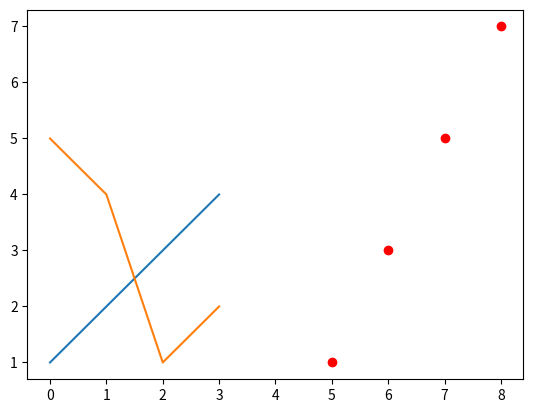

Write the Python code that produced this figure.
import matplotlib.pyplot as plt

plt.plot([1, 2, 3, 4])
plt.plot([5, 4, 1, 2])
plt.plot([5, 6, 7, 8], [1, 3, 5, 7], 'ro')
plt.show()
